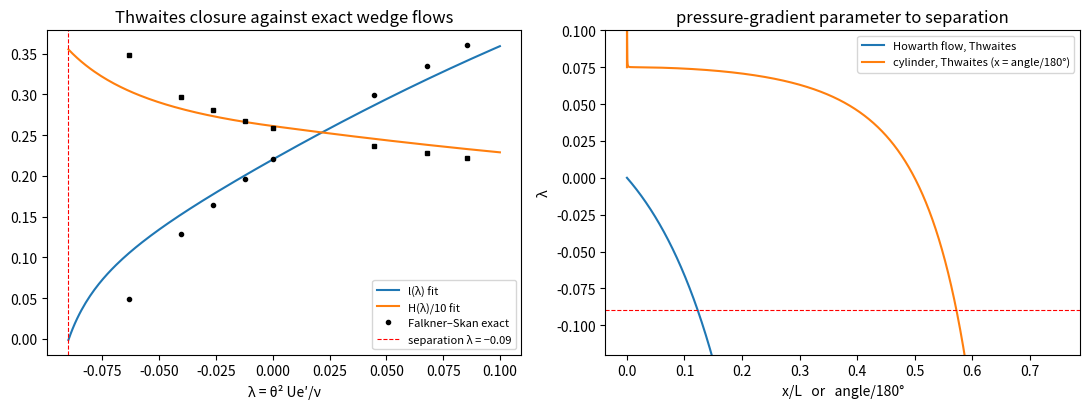

Here is the Python script that generated this plot:
"""P08.11 Integral Boundary Layer Methods: reference solution.

How much deceleration can a laminar boundary layer take before it separates? This module answers
with Thwaites's integral method, which turns von Karman's momentum integral equation

    d(theta)/dx + (2 + H) (theta / Ue) dUe/dx = c_f / 2

into one quadrature, theta^2 Ue^6 = theta_0^2 Ue_0^6 + 0.45 nu int Ue^5 dx, with the shape factor H and
the wall-shear parameter l as functions of the pressure-gradient parameter lambda = theta^2 Ue'/nu
(Cebeci and Bradshaw's fits to exact similarity solutions; laminar separation at lambda = -0.09).

Independent checks built here:

* the Falkner-Skan similarity solutions f''' + f f'' + beta (1 - f'^2) = 0 (wedge flows Ue = C x^m,
  beta = 2m/(m+1)) by ``scipy.integrate.solve_bvp``, which include Blasius (beta = 0) and the
  Hiemenz stagnation-point flow (beta = 1), and give exact (lambda, l, H) to compare with Thwaites;
* a marching finite-difference solution of the boundary-layer PDEs with a pressure gradient,
  u u_x + v u_y = Ue Ue' + nu u_yy, which never uses an integral closure and finds separation where
  the wall shear falls to zero (Howarth's linearly decelerating flow: published x_s/L = 0.1199).

Blasius constants (published; derived in P08.10): f''(0) = 0.332057, theta sqrt(Re_x)/x = 0.664115,
delta* sqrt(Re_x)/x = 1.720788, H = 2.591.

Units: SI (m, s); the methods themselves are dimensionless where stated.

Run:  python solution.py [out_dir]     (prints the lesson's numbers, writes thwaites.png)
Test: AEFS_IMPL=solution pytest curriculum/phase-08/lesson-11-integral-boundary-layer-methods
"""
from __future__ import annotations

import sys
from pathlib import Path

import numpy as np
from scipy.integrate import solve_bvp
from scipy.linalg import solve_banded

BLASIUS = {"fpp0": 0.332057, "theta": 0.664115, "delta_star": 1.720788, "H": 2.591}   # published
HOWARTH_XSEP = 0.1199          # published separation point x_s/L of Ue = U0 (1 - x/L) (exact numerical solutions)
LAMBDA_SEP = -0.09             # Thwaites's separation criterion (l(lambda) = 0)

# ISA constants (shared Phase 08 numbers)
T0, P0, R_AIR, G0, LAPSE = 288.15, 101325.0, 287.05287, 9.80665, -0.0065


# ---------------------------------------------------------------- given helpers

def isa_nu(h: float) -> float:
    """Kinematic viscosity (m^2/s) of the ISA troposphere at geopotential altitude h (m), with
    Sutherland's law (P08.01)."""
    T = T0 + LAPSE * h
    p = P0 * (T / T0) ** (-G0 / (R_AIR * LAPSE))
    rho = p / (R_AIR * T)
    mu = 1.458e-6 * T ** 1.5 / (T + 110.4)
    return mu / rho


def cumtrapz(f: np.ndarray, x: np.ndarray) -> np.ndarray:
    """Cumulative trapezoid integral of samples f(x), starting at 0."""
    return np.concatenate([[0.0], np.cumsum(0.5 * (f[1:] + f[:-1]) * np.diff(x))])


def observed_order(errs, ratio: float = 2.0) -> np.ndarray:
    """Observed order of convergence log(e_k / e_{k+1}) / log(ratio)."""
    e = np.asarray(errs, dtype=float)
    return np.log(e[:-1] / e[1:]) / np.log(ratio)


def cylinder_edge_velocity(x: np.ndarray, U: float, R: float) -> tuple[np.ndarray, np.ndarray]:
    """Potential-flow edge velocity round a circular cylinder of radius R in a stream U, with x the
    arc length from the front stagnation point: Ue = 2U sin(x/R), dUe/dx = (2U/R) cos(x/R)."""
    x = np.asarray(x, dtype=float)
    return 2 * U * np.sin(x / R), 2 * U / R * np.cos(x / R)


def model_wing_edge_velocity(x: np.ndarray, U: float, c: float, x_peak: float, peak: float = 1.25,
                             te: float = 0.95, m: float = 0.1) -> tuple[np.ndarray, np.ndarray]:
    """A *model* upper-surface edge velocity for a wing section (not a real aerofoil's): a gently
    accelerating wedge flow Ue = peak U (x/x_peak)^m from the leading edge to the suction peak at
    x_peak, then a linear deceleration to te U at the trailing edge x = c. Returns (Ue, dUe/dx);
    dUe/dx is infinite at x = 0 (the wedge-flow singularity) and returned as inf there."""
    x = np.asarray(x, dtype=float)
    up = x <= x_peak
    with np.errstate(divide="ignore", invalid="ignore"):
        Ue = np.where(up, peak * U * (x / x_peak) ** m, U * (peak - (peak - te) * (x - x_peak) / (c - x_peak)))
        dU = np.where(up, np.where(x > 0, m * peak * U * (x / x_peak) ** m / x, np.inf),
                      -U * (peak - te) / (c - x_peak))
    return Ue, dU


# ---------------------------------------------------------------- Thwaites's method

def thwaites_l_H(lam: np.ndarray) -> tuple[np.ndarray, np.ndarray]:
    """Thwaites's closure functions, in Cebeci and Bradshaw's curve fits to exact solutions:

        0 <= lambda <= 0.1:     l = 0.22 + 1.57 lambda - 1.8 lambda^2,   H = 2.61 - 3.75 lambda + 5.24 lambda^2
        -0.1 <= lambda < 0:     l = 0.22 + 1.402 lambda + 0.018 lambda / (lambda + 0.107),
                                H = 2.088 + 0.0731 / (lambda + 0.14)

    with l = tau_w theta / (mu Ue) and H = delta*/theta. Values of lambda outside [-0.1, 0.1] are
    clipped to that range (the fits are not valid beyond it). Returns (l, H) as arrays."""
    lam = np.clip(np.asarray(lam, dtype=float), -0.1, 0.1)
    pos = lam >= 0
    l = np.where(pos, 0.22 + 1.57 * lam - 1.8 * lam ** 2,
                 0.22 + 1.402 * lam + 0.018 * lam / (lam + 0.107))
    H = np.where(pos, 2.61 - 3.75 * lam + 5.24 * lam ** 2, 2.088 + 0.0731 / (lam + 0.14))
    return l, H


def thwaites(x: np.ndarray, Ue: np.ndarray, dUedx: np.ndarray, nu: float,
             theta0: float = 0.0) -> dict[str, np.ndarray]:
    """Thwaites's method on stations x (m, increasing) with edge velocity Ue (m/s) and its gradient
    dUe/dx (1/s) at those stations:

        theta^2 = (theta0^2 Ue0^6 + 0.45 nu int_x0^x Ue^5 dx) / Ue^6     (trapezoid rule),

    except at a stagnation point (Ue[0] = 0), where the limit theta^2 = 0.075 nu / Ue'(0) is used.
    Then lambda = theta^2 Ue'/nu, (l, H) = thwaites_l_H(lambda), delta* = H theta and
    c_f = 2 nu l / (Ue theta) (infinite at a stagnation point, where Ue = 0: returned as inf).
    Returns a dict with keys theta, lam, l, H, delta_star, cf (arrays like x); lambda is nan at a
    station where theta = 0 and dUe/dx is infinite (the leading edge of a wedge flow with m < 1)."""
    x, Ue, dU = (np.asarray(a, dtype=float) for a in (x, Ue, dUedx))
    I = cumtrapz(Ue ** 5, x)
    with np.errstate(divide="ignore", invalid="ignore"):
        th2 = (theta0 ** 2 * Ue[0] ** 6 + 0.45 * nu * I) / Ue ** 6
    if Ue[0] == 0.0:
        th2[0] = 0.075 * nu / dU[0]
    theta = np.sqrt(th2)
    with np.errstate(invalid="ignore"):
        lam = th2 * dU / nu                      # nan where theta = 0 and Ue' = inf (a wedge's leading edge)
    l, H = thwaites_l_H(lam)
    with np.errstate(divide="ignore"):
        cf = np.where(Ue > 0, 2 * nu * l / (Ue * theta), np.inf)
    return {"theta": theta, "lam": lam, "l": l, "H": H, "delta_star": H * theta, "cf": cf}


def separation_point(x: np.ndarray, lam: np.ndarray, lam_sep: float = LAMBDA_SEP) -> float:
    """First station where lambda falls through lam_sep, by linear interpolation between the two
    bracketing stations; nan if it never does."""
    x, lam = np.asarray(x, dtype=float), np.asarray(lam, dtype=float)
    below = np.nonzero(lam <= lam_sep)[0]
    if below.size == 0:
        return float("nan")
    i = below[0]
    if i == 0:
        return float(x[0])
    return float(x[i - 1] + (lam_sep - lam[i - 1]) * (x[i] - x[i - 1]) / (lam[i] - lam[i - 1]))


def wedge_thwaites(m: float) -> dict[str, float]:
    """Thwaites's method in closed form for a wedge flow Ue = C x^m (m > -1/5): the quadrature gives
    theta^2 = 0.45 nu x / ((5m + 1) Ue), so lambda = 0.45 m / (5m + 1) is constant along the wall.
    Returns lambda, l, H and the similarity-variable momentum thickness theta_eta, defined with
    eta = y sqrt((m + 1) Ue / (2 nu x)) so it can be compared with ``falkner_skan``:
    theta_eta = sqrt(0.45 (m + 1) / (2 (5m + 1)))."""
    lam = 0.45 * m / (5 * m + 1)
    l, H = thwaites_l_H(lam)
    return {"lam": lam, "l": float(l), "H": float(H), "theta_eta": float(np.sqrt(0.45 * (m + 1) / (2 * (5 * m + 1))))}


# ---------------------------------------------------------------- exact similarity solutions

def falkner_skan(beta: float, eta_max: float = 10.0, tol: float = 1e-8) -> dict[str, float]:
    """Falkner-Skan similarity solution f''' + f f'' + beta (1 - f'^2) = 0, f(0) = f'(0) = 0,
    f'(eta_max) = 1, by ``scipy.integrate.solve_bvp`` (eta = y sqrt((m + 1) Ue / (2 nu x)),
    beta = 2m/(m + 1)). beta = 0 is Blasius in this scaling (f''(0) = 0.4696 = 0.332057 sqrt 2),
    beta = 1 is Hiemenz's stagnation-point flow. Initial guess f' = 1 - exp(-eta); for beta < 0 a
    continuation in beta from 0 is used so the attached (upper-branch) solution is found.

    Returns a dict: fpp0, delta_star and theta (in eta units), H, and Thwaites's variables
    m = beta / (2 - beta), lam = theta^2 2m/(m + 1) and l = fpp0 theta (so that they compare
    directly with ``thwaites_l_H``)."""
    eta = np.linspace(0.0, eta_max, 201)
    y = np.vstack([eta - 1 + np.exp(-eta), 1 - np.exp(-eta), np.exp(-eta)])
    path = [beta] if beta >= 0 else list(np.linspace(0.0, beta, 6))
    for b in path:
        rhs = lambda t, Y, b=b: np.vstack([Y[1], Y[2], -Y[0] * Y[2] - b * (1 - Y[1] ** 2)])
        bc = lambda ya, yb: np.array([ya[0], ya[1], yb[1] - 1.0])
        sol = solve_bvp(rhs, bc, eta, y, tol=tol, max_nodes=200000)
        if not sol.success:
            raise RuntimeError(f"Falkner-Skan beta = {b}: {sol.message}")
        eta, y = sol.x, sol.y
    fp = y[1]
    ds = float(np.trapezoid(1 - fp, eta))
    th = float(np.trapezoid(fp * (1 - fp), eta))
    m = beta / (2 - beta)
    return {"fpp0": float(y[2, 0]), "delta_star": ds, "theta": th, "H": ds / th,
            "m": m, "lam": th ** 2 * 2 * m / (m + 1), "l": float(y[2, 0]) * th}


# ---------------------------------------------------------------- independent check: marching the PDEs

def march_boundary_layer(x: np.ndarray, Ue: np.ndarray, dUedx: np.ndarray, nu: float, y_max: float,
                         ny: int = 200) -> tuple[np.ndarray, np.ndarray, np.ndarray]:
    """March Prandtl's boundary-layer equations with a pressure gradient,

        u u_x + v u_y = Ue dUe/dx + nu u_yy,   u_x + v_y = 0,   u = v = 0 at y = 0,   u = Ue at y_max,

    over the stations x (increasing; x[0] > 0), starting from u = Ue[0] off the wall. Each step is
    implicit in u (backward Euler in x, central differences on ny equal intervals in y) with u, v in
    the convective terms lagged; v follows from continuity by the trapezoid rule. Marching stops at
    the first station where the wall shear is no longer positive (separation: the equations cannot
    be marched into reversed flow) or where the solve fails.

    Returns (x_done, y, tau) with tau = nu (du/dy)_wall (m^2/s^2, i.e. wall shear over density) at
    each completed station, from the second-order one-sided difference."""
    x, Ue, dU = (np.asarray(a, dtype=float) for a in (x, Ue, dUedx))
    y = np.linspace(0.0, y_max, ny + 1)
    dy = y[1] - y[0]
    u = np.full(ny + 1, Ue[0])
    u[0] = 0.0
    v = np.zeros(ny + 1)
    taus = [nu * (-3 * u[0] + 4 * u[1] - u[2]) / (2 * dy)]
    m = ny - 1
    for j in range(len(x) - 1):
        dx = x[j + 1] - x[j]
        ui, vi = u[1:-1], v[1:-1]
        lower = -vi / (2 * dy) - nu / dy ** 2
        diag = ui / dx + 2 * nu / dy ** 2
        upper = vi / (2 * dy) - nu / dy ** 2
        rhs = ui * ui / dx + Ue[j + 1] * dU[j + 1]
        rhs[-1] -= upper[-1] * Ue[j + 1]
        ab = np.zeros((3, m))
        ab[0, 1:] = upper[:-1]
        ab[1] = diag
        ab[2, :-1] = lower[1:]
        unew = np.empty_like(u)
        unew[1:-1] = solve_banded((1, 1), ab, rhs)
        unew[0], unew[-1] = 0.0, Ue[j + 1]
        tau = nu * (-3 * unew[0] + 4 * unew[1] - unew[2]) / (2 * dy)
        if not np.all(np.isfinite(unew)) or tau <= 0.0:
            break
        v = -cumtrapz((unew - u) / dx, y)
        u = unew
        taus.append(tau)
    n = len(taus)
    return x[:n], y, np.array(taus)


def march_separation(x: np.ndarray, tau: np.ndarray) -> float:
    """Separation point from a marched wall-shear history: near separation tau^2 falls linearly in x
    (Goldstein's singularity, tau ~ sqrt(x_s - x)), so fit a straight line to tau^2 over the last 10
    completed stations and return where it reaches zero."""
    p = np.polyfit(x[-10:], tau[-10:] ** 2, 1)
    return float(-p[1] / p[0])


# ---------------------------------------------------------------- main

def main(out_dir: str | Path = ".") -> None:
    """Print the lesson's numbers and save thwaites.png."""
    import matplotlib
    matplotlib.use("Agg")
    import matplotlib.pyplot as plt

    out_dir = Path(out_dir)
    nu = isa_nu(3000.0)
    U, c = 60.0, 1.5

    # flat plate
    x = np.linspace(0.0, c, 3001)
    fp = thwaites(x, np.full_like(x, U), np.zeros_like(x), nu)
    Re = U * x[-1] / nu
    print(f"flat plate (U = {U} m/s, nu = {nu:.4e} m^2/s, x = {c} m, Re_x = {Re:.4g}):")
    print(f"  theta sqrt(Re_x)/x: Thwaites {fp['theta'][-1] * np.sqrt(Re) / c:.4f}, Blasius {BLASIUS['theta']:.4f} "
          f"({(fp['theta'][-1] * np.sqrt(Re) / c / BLASIUS['theta'] - 1) * 100:+.2f} %)")
    print(f"  c_f sqrt(Re_x): Thwaites {fp['cf'][-1] * np.sqrt(Re):.4f}, Blasius {2 * BLASIUS['fpp0']:.4f} "
          f"({(fp['cf'][-1] * np.sqrt(Re) / (2 * BLASIUS['fpp0']) - 1) * 100:+.2f} %)")
    print(f"  H: Thwaites {fp['H'][-1]:.3f}, Blasius {BLASIUS['H']:.3f}")

    # Falkner-Skan against Thwaites
    print("\nwedge flows Ue = C x^m: exact (Falkner-Skan, solve_bvp) against Thwaites")
    print("     m       beta     lam exact  lam Thw    l exact   l Thw     H exact   H Thw    theta_eta err")
    for mm in (-0.0904, -0.06, -0.03, 0.0, 0.1, 0.333333, 1.0):
        beta = 2 * mm / (mm + 1)
        fs = falkner_skan(beta)
        tw = wedge_thwaites(mm)
        print(f"  {mm:7.4f}  {beta:7.4f}   {fs['lam']:8.4f}  {tw['lam']:8.4f}   {fs['l']:7.4f}  {tw['l']:7.4f}   "
              f"{fs['H']:7.3f}  {tw['H']:7.3f}   {(tw['theta_eta'] / fs['theta'] - 1) * 100:+6.2f} %")
    hz = falkner_skan(1.0)
    print(f"Hiemenz stagnation point: f''(0) = {hz['fpp0']:.5f}, theta sqrt(a/nu) = {hz['theta']:.4f} exact, "
          f"{np.sqrt(0.075):.4f} Thwaites; delta* sqrt(a/nu) = {hz['delta_star']:.4f}, H = {hz['H']:.3f}")
    sep = falkner_skan(-0.19883)
    print(f"Falkner-Skan at beta = -0.19883 (m = {sep['m']:.4f}): f''(0) = {sep['fpp0']:.5f}, H = {sep['H']:.3f}, "
          f"lambda = {sep['lam']:.4f}")

    # Howarth's linearly decelerating flow
    L = 1.0
    xh = np.linspace(0.0, 0.2 * L, 4001)
    th = thwaites(xh, U * (1 - xh / L), np.full_like(xh, -U / L), nu)
    xs_t = separation_point(xh, th["lam"])
    xm = np.linspace(1e-4 * L, 0.2 * L, 4001)
    d99 = 5 * np.sqrt(nu * 0.12 * L / U)
    xd, yd, tau = march_boundary_layer(xm, U * (1 - xm / L), np.full_like(xm, -U / L), nu, 4 * d99, ny=400)
    xs_m = march_separation(xd, tau)
    print(f"\nHowarth flow Ue = U (1 - x/L), L = {L} m: separation x_s/L Thwaites {xs_t / L:.4f}, "
          f"marched PDE {xs_m / L:.4f}, published {HOWARTH_XSEP}")
    print(f"  Thwaites: the layer separates after Ue has fallen by {xs_t / L * 100:.1f} %")

    # circular cylinder
    R = 0.05
    xc = np.linspace(0.0, 0.75 * np.pi * R, 6001)
    Uc, dUc = cylinder_edge_velocity(xc, 20.0, R)
    tc = thwaites(xc, Uc, dUc, 1.5e-5)
    xs_c = separation_point(xc, tc["lam"])
    xcm = np.linspace(1e-3 * R, 0.7 * np.pi * R, 8001)
    Ucm, dUcm = cylinder_edge_velocity(xcm, 20.0, R)
    xdc, _, tauc = march_boundary_layer(xcm, Ucm, dUcm, 1.5e-5, 12 * np.sqrt(1.5e-5 * R / 40.0), ny=300)
    xs_cm = march_separation(xdc, tauc)
    print(f"cylinder (potential-flow Ue): separation at {np.degrees(xs_c / R):.1f} deg (Thwaites), "
          f"{np.degrees(xs_cm / R):.1f} deg (marched PDE), from the front stagnation point")

    # the model wing: where does the laminar layer separate behind the suction peak?
    print(f"\nmodel wing upper surface (U = {U} m/s at 3000 m, chord {c} m, peak 1.25 U, trailing edge 0.95 U):")
    xw = np.linspace(0.0, c, 6001)
    for xp in (0.1, 0.3, 0.5, 0.7):
        Uw, dUw = model_wing_edge_velocity(xw, U, c, xp * c)
        tw = thwaites(xw, Uw, dUw, nu)
        xs = separation_point(xw, tw["lam"])
        Us = np.interp(xs, xw, Uw)
        ip = int(np.argmin(abs(xw - xp * c)))
        print(f"  peak at {xp:.1f} c: theta at peak {tw['theta'][ip] * 1e3:.3f} mm; laminar separation at x/c = {xs / c:.3f}, "
              f"{max((xs - xp * c) * 1e3, 0.0):.0f} mm behind the peak, after Ue fell {(1 - Us / (1.25 * U)) * 100:.1f} %")

    fig, ax = plt.subplots(1, 2, figsize=(11, 4.2))
    lam = np.linspace(-0.09, 0.1, 200)
    l, H = thwaites_l_H(lam)
    ax[0].plot(lam, l, label="l(λ) fit")
    ax[0].plot(lam, H / 10, label="H(λ)/10 fit")
    for bb in (-0.19, -0.14, -0.1, -0.05, 0.0, 0.3, 0.6, 1.0):
        fs = falkner_skan(bb)
        ax[0].plot(fs["lam"], fs["l"], "ko", ms=3)
        ax[0].plot(fs["lam"], fs["H"] / 10, "ks", ms=3)
    ax[0].plot([], [], "ko", ms=3, label="Falkner–Skan exact")
    ax[0].axvline(LAMBDA_SEP, color="r", lw=0.8, ls="--", label="separation λ = −0.09")
    ax[0].set_xlabel("λ = θ² Ue′/ν")
    ax[0].set_title("Thwaites closure against exact wedge flows")
    ax[0].legend(fontsize=8)
    ax[1].plot(xh / L, th["lam"], label="Howarth flow, Thwaites")
    ax[1].plot(np.degrees(xc / R) / 180, tc["lam"], label="cylinder, Thwaites (x = angle/180°)")
    ax[1].axhline(LAMBDA_SEP, color="r", lw=0.8, ls="--")
    ax[1].set_ylim(-0.12, 0.1)
    ax[1].set_xlabel("x/L   or   angle/180°")
    ax[1].set_ylabel("λ")
    ax[1].set_title("pressure-gradient parameter to separation")
    ax[1].legend(fontsize=8)
    fig.tight_layout()
    fig.savefig(out_dir / "thwaites.png", dpi=120)
    plt.close(fig)
    print(f"\nwrote {out_dir / 'thwaites.png'}")


if __name__ == "__main__":
    main(sys.argv[1] if len(sys.argv) > 1 else ".")
